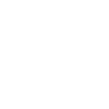
t = 0.00 s
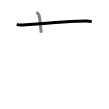
t = 1.50 s
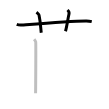
t = 3.25 s
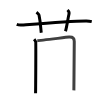
t = 4.75 s
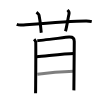
t = 6.50 s
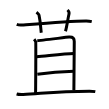
t = 8.00 s

The animated SVG that drew these frames (rendered in a browser with its animation timeline set to each time). Animation: 8 SMIL elements (animate=8); one cycle of 8.00 s.

<svg width="109px" height="109px" viewBox="0 0 px 109px" xmlns="http://www.w3.org/2000/svg" xmlns:xlink="http://www.w3.org/1999/xlink" xml:space="preserve" version="1.1"  baseProfile="full">
<path d="M16.75,24.42c1.6,0.65,3.45,0.78,5.05,0.65c14.66-1.19,47.46-4,64.37-4.09c2.66-0.01,4.25,0.31,5.58,0.63" style="fill:none;stroke:black;stroke-width:3;opacity:0">
  <animate attributeType="CSS" attributeName="opacity" from="0" to="1" begin="0s" dur="1s" repeatCount="Indefinite" fill="freeze" />
</path>
<path d="M36.5,12.25c1.75,1.43,2.31,1.87,2.5,2.75c1.75,8.25,1.75,14.75,2.25,17.75" style="fill:none;stroke:black;stroke-width:3;opacity:0">
  <animate attributeType="CSS" attributeName="opacity" from="0" to="1" begin="1s" dur="1s" repeatCount="Indefinite" fill="freeze" />
</path>
<path d="M67.5,10c1.12,1,1.87,2.52,1.5,4c-1.12,4.5-1.88,11.5-3.5,17.25" style="fill:none;stroke:black;stroke-width:3;opacity:0">
  <animate attributeType="CSS" attributeName="opacity" from="0" to="1" begin="2s" dur="1s" repeatCount="Indefinite" fill="freeze" />
</path>
<path d="M34.14,39.19c0.78,0.91,1.31,1.81,1.57,2.7c0.26,0.89-0.06,49.37-0.15,51.34" style="fill:none;stroke:black;stroke-width:3;opacity:0">
  <animate attributeType="CSS" attributeName="opacity" from="0" to="1" begin="3s" dur="1s" repeatCount="Indefinite" fill="freeze" />
</path>
<path d="M37.25,40.63c3.11-0.09,29.49-3.4,31.8-3.55c4.15-0.27,5.21,1.49,5.21,4.4c0,8.18-0.25,31.07-0.39,48.89" style="fill:none;stroke:black;stroke-width:3;opacity:0">
  <animate attributeType="CSS" attributeName="opacity" from="0" to="1" begin="4s" dur="1s" repeatCount="Indefinite" fill="freeze" />
</path>
<path d="M36.73,56.72c10.62-0.88,27.74-2.92,37.07-3.19" style="fill:none;stroke:black;stroke-width:3;opacity:0">
  <animate attributeType="CSS" attributeName="opacity" from="0" to="1" begin="5s" dur="1s" repeatCount="Indefinite" fill="freeze" />
</path>
<path d="M37.35,74.17c13.23-1.87,23.76-2.64,36.41-3" style="fill:none;stroke:black;stroke-width:3;opacity:0">
  <animate attributeType="CSS" attributeName="opacity" from="0" to="1" begin="6s" dur="1s" repeatCount="Indefinite" fill="freeze" />
</path>
<path d="M16.62,93.99c1.7,0.5,4.83,0.58,6.53,0.5c17.72-0.84,33.58-3.22,66.19-3.36c2.84-0.01,4.54,0.24,5.96,0.49" style="fill:none;stroke:black;stroke-width:3;opacity:0">
  <animate attributeType="CSS" attributeName="opacity" from="0" to="1" begin="7s" dur="1s" repeatCount="Indefinite" fill="freeze" />
</path>
</svg>
